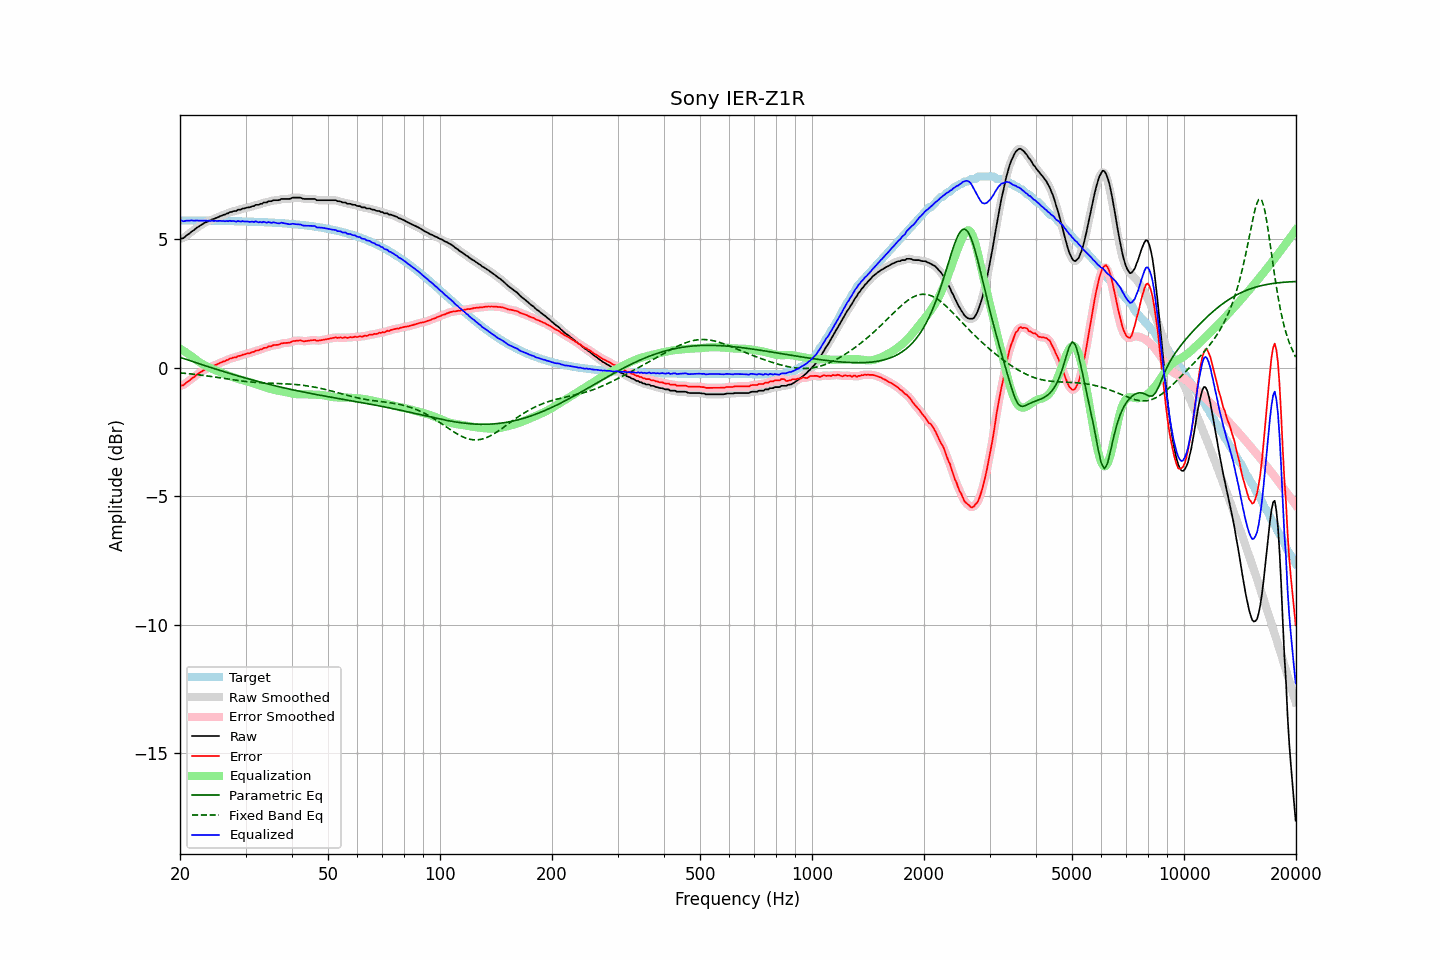

Data behind this chart, as committed beside it:
frequency, raw, error, smoothed, error_smoothed, equalization, parametric_eq, fixed_band_eq, equalized_raw, equalized_smoothed, target
20.00, 5.02, -0.70, 5.01, -0.71, 0.74, 0.40, -0.21, 5.76, 5.75, 5.72
20.20, 5.02, -0.70, 5.02, -0.70, 0.70, 0.38, -0.21, 5.72, 5.72, 5.72
20.40, 5.03, -0.69, 5.05, -0.67, 0.66, 0.36, -0.22, 5.69, 5.71, 5.72
20.61, 5.08, -0.64, 5.08, -0.64, 0.62, 0.33, -0.22, 5.70, 5.70, 5.72
20.81, 5.14, -0.58, 5.13, -0.59, 0.58, 0.31, -0.23, 5.72, 5.70, 5.72
21.02, 5.18, -0.54, 5.18, -0.54, 0.54, 0.29, -0.24, 5.71, 5.72, 5.72
21.23, 5.22, -0.50, 5.23, -0.49, 0.49, 0.27, -0.24, 5.71, 5.72, 5.72
21.44, 5.28, -0.44, 5.27, -0.45, 0.45, 0.25, -0.25, 5.73, 5.72, 5.72
21.66, 5.32, -0.40, 5.32, -0.40, 0.40, 0.23, -0.26, 5.72, 5.72, 5.72
21.87, 5.36, -0.36, 5.37, -0.35, 0.35, 0.21, -0.26, 5.71, 5.72, 5.72
22.09, 5.42, -0.30, 5.41, -0.30, 0.30, 0.19, -0.27, 5.72, 5.72, 5.72
22.31, 5.46, -0.26, 5.46, -0.26, 0.26, 0.17, -0.28, 5.72, 5.72, 5.72
22.54, 5.50, -0.22, 5.50, -0.21, 0.21, 0.15, -0.29, 5.71, 5.72, 5.71
22.76, 5.54, -0.17, 5.54, -0.17, 0.17, 0.13, -0.29, 5.71, 5.71, 5.71
22.99, 5.58, -0.13, 5.58, -0.13, 0.14, 0.11, -0.30, 5.71, 5.72, 5.71
23.22, 5.62, -0.09, 5.61, -0.10, 0.10, 0.09, -0.31, 5.72, 5.72, 5.71
23.45, 5.65, -0.06, 5.65, -0.06, 0.07, 0.07, -0.32, 5.72, 5.72, 5.71
23.69, 5.67, -0.04, 5.67, -0.04, 0.04, 0.04, -0.33, 5.70, 5.71, 5.71
23.92, 5.71, -0.00, 5.70, -0.01, 0.01, 0.02, -0.34, 5.72, 5.71, 5.71
24.16, 5.72, 0.01, 5.73, 0.02, -0.02, 0.00, -0.34, 5.70, 5.71, 5.71
24.40, 5.77, 0.06, 5.76, 0.05, -0.05, -0.02, -0.35, 5.72, 5.71, 5.71
24.65, 5.78, 0.07, 5.78, 0.07, -0.08, -0.04, -0.36, 5.70, 5.71, 5.71
24.89, 5.81, 0.10, 5.81, 0.10, -0.10, -0.06, -0.37, 5.71, 5.71, 5.71
25.14, 5.83, 0.12, 5.83, 0.13, -0.13, -0.08, -0.38, 5.70, 5.70, 5.71
25.39, 5.86, 0.15, 5.86, 0.15, -0.15, -0.10, -0.39, 5.70, 5.70, 5.70
25.65, 5.89, 0.19, 5.89, 0.18, -0.18, -0.11, -0.40, 5.71, 5.71, 5.70
25.91, 5.91, 0.21, 5.91, 0.21, -0.21, -0.13, -0.41, 5.70, 5.70, 5.70
26.16, 5.94, 0.24, 5.94, 0.23, -0.23, -0.15, -0.42, 5.71, 5.70, 5.70
26.43, 5.95, 0.25, 5.96, 0.25, -0.26, -0.17, -0.43, 5.69, 5.69, 5.70
26.69, 5.99, 0.29, 5.98, 0.28, -0.29, -0.19, -0.44, 5.70, 5.70, 5.70
26.96, 6.00, 0.30, 6.01, 0.31, -0.31, -0.21, -0.45, 5.69, 5.70, 5.70
27.23, 6.05, 0.35, 6.04, 0.34, -0.33, -0.23, -0.46, 5.72, 5.70, 5.70
27.50, 6.05, 0.35, 6.06, 0.36, -0.36, -0.25, -0.47, 5.69, 5.70, 5.70
27.77, 6.08, 0.39, 6.07, 0.38, -0.38, -0.27, -0.48, 5.70, 5.70, 5.69
28.05, 6.09, 0.40, 6.09, 0.39, -0.40, -0.29, -0.49, 5.69, 5.69, 5.69
28.33, 6.09, 0.40, 6.11, 0.42, -0.42, -0.31, -0.50, 5.67, 5.69, 5.69
28.62, 6.14, 0.45, 6.12, 0.43, -0.44, -0.32, -0.50, 5.70, 5.68, 5.69
28.90, 6.14, 0.45, 6.14, 0.45, -0.45, -0.34, -0.51, 5.68, 5.69, 5.69
29.19, 6.15, 0.46, 6.16, 0.48, -0.47, -0.36, -0.52, 5.68, 5.69, 5.69
29.48, 6.19, 0.50, 6.17, 0.49, -0.49, -0.38, -0.53, 5.70, 5.68, 5.68
29.78, 6.19, 0.51, 6.20, 0.51, -0.51, -0.40, -0.54, 5.68, 5.69, 5.68
30.08, 6.21, 0.53, 6.21, 0.53, -0.53, -0.41, -0.54, 5.68, 5.68, 5.68
30.38, 6.23, 0.55, 6.22, 0.54, -0.54, -0.43, -0.55, 5.68, 5.67, 5.68
30.68, 6.23, 0.55, 6.24, 0.56, -0.56, -0.45, -0.56, 5.67, 5.67, 5.68
30.99, 6.25, 0.57, 6.25, 0.57, -0.58, -0.47, -0.56, 5.67, 5.67, 5.67
31.30, 6.28, 0.61, 6.27, 0.60, -0.60, -0.48, -0.57, 5.68, 5.67, 5.67
31.61, 6.28, 0.61, 6.30, 0.63, -0.62, -0.50, -0.57, 5.66, 5.68, 5.67
31.93, 6.33, 0.66, 6.31, 0.64, -0.64, -0.52, -0.58, 5.69, 5.67, 5.67
32.24, 6.33, 0.66, 6.33, 0.66, -0.66, -0.53, -0.58, 5.67, 5.67, 5.67
32.57, 6.33, 0.67, 6.34, 0.68, -0.68, -0.55, -0.59, 5.65, 5.66, 5.66
32.89, 6.37, 0.71, 6.36, 0.70, -0.70, -0.57, -0.59, 5.67, 5.65, 5.66
33.22, 6.37, 0.71, 6.38, 0.73, -0.73, -0.58, -0.59, 5.64, 5.66, 5.66
33.55, 6.42, 0.76, 6.40, 0.75, -0.75, -0.60, -0.60, 5.67, 5.66, 5.66
33.89, 6.42, 0.77, 6.42, 0.77, -0.77, -0.62, -0.60, 5.65, 5.65, 5.65
34.23, 6.42, 0.77, 6.44, 0.79, -0.79, -0.63, -0.60, 5.63, 5.65, 5.65
34.57, 6.47, 0.82, 6.45, 0.80, -0.81, -0.65, -0.60, 5.66, 5.64, 5.65
34.92, 6.47, 0.83, 6.47, 0.83, -0.82, -0.66, -0.61, 5.64, 5.64, 5.64
35.27, 6.47, 0.83, 6.49, 0.85, -0.84, -0.68, -0.61, 5.63, 5.65, 5.64
35.62, 6.51, 0.87, 6.50, 0.86, -0.86, -0.69, -0.61, 5.65, 5.64, 5.64
35.97, 6.51, 0.88, 6.51, 0.87, -0.87, -0.71, -0.61, 5.64, 5.63, 5.63
... 635 more rows
